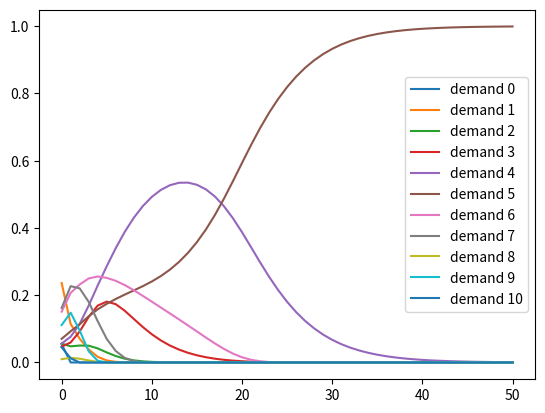

Reproduce this figure in Python. (Note: this script raises an exception after producing the figure.)
"""
Paper link: https://plato.stanford.edu/entries/game-evolutionary/#SenFai

This code implements section 4.1 of the paper.
"""
import numpy as np
import json
from matplotlib import pyplot as plt
from scipy.ndimage.filters import gaussian_filter1d

C = 10 # amount of cake
N = 500

def simulate_2(frequency_of_demands, rounds=50, label='dist'):
  """
  A strategy for a player, in this game, consists of an amount of cake that he
  would like.The set of possible strategies for a player is thus any amount
  between 0 and C.
  - If the sum of strategies for each player is less than or equal to C,
    each player receives the amount he asked for.
  - However, if the sum of strategies exceeds C, no player receives anything.

  Arguments:
    frequency_of_demands: A vector with length 11.
  """
  frequency_of_demands = np.array(frequency_of_demands)\
    / np.sum(frequency_of_demands)
  freq_sum = [frequency_of_demands.copy()]
  for i in range(rounds):
    w_c = np.zeros(C + 1)
    for demand_i in range(C + 1):
      for demand_k in range(C + 1):
        w_c[demand_i] += demand_i * frequency_of_demands[demand_k]\
          if demand_i + demand_k <= C else 0
    w_c *= np.array(frequency_of_demands)
    w_c = w_c / np.sum(w_c)
    frequency_of_demands = w_c
    freq_sum.append(frequency_of_demands.copy())
  legends = []
  freq_sum = np.array(freq_sum)
  plt.clf()
  for i in range(C + 1):
    legends.append('demand %d' % i)
    plt.plot(freq_sum[:, i])
  plt.legend(legends)
  # plt.show()
  plt.savefig('./img/%s.eps' % label)

if __name__ == "__main__":
  dist_1 = [0.0544685, 0.236312, 0.0560727, 0.0469244, 0.0562243, 0.0703294,
    0.151136, 0.162231, 0.0098273, 0.111366, 0.0451093]
  dist_2 = [0.410376, 0.107375, 0.0253916, 0.116684, 0.0813494, 0.00573677,
    0.0277155, 0.0112791, 0.0163166, 0.191699, 0.00607705]
  simulate_2(dist_1, 50, label='dist_1')
  simulate_2(dist_2, 50, label='dist_2')